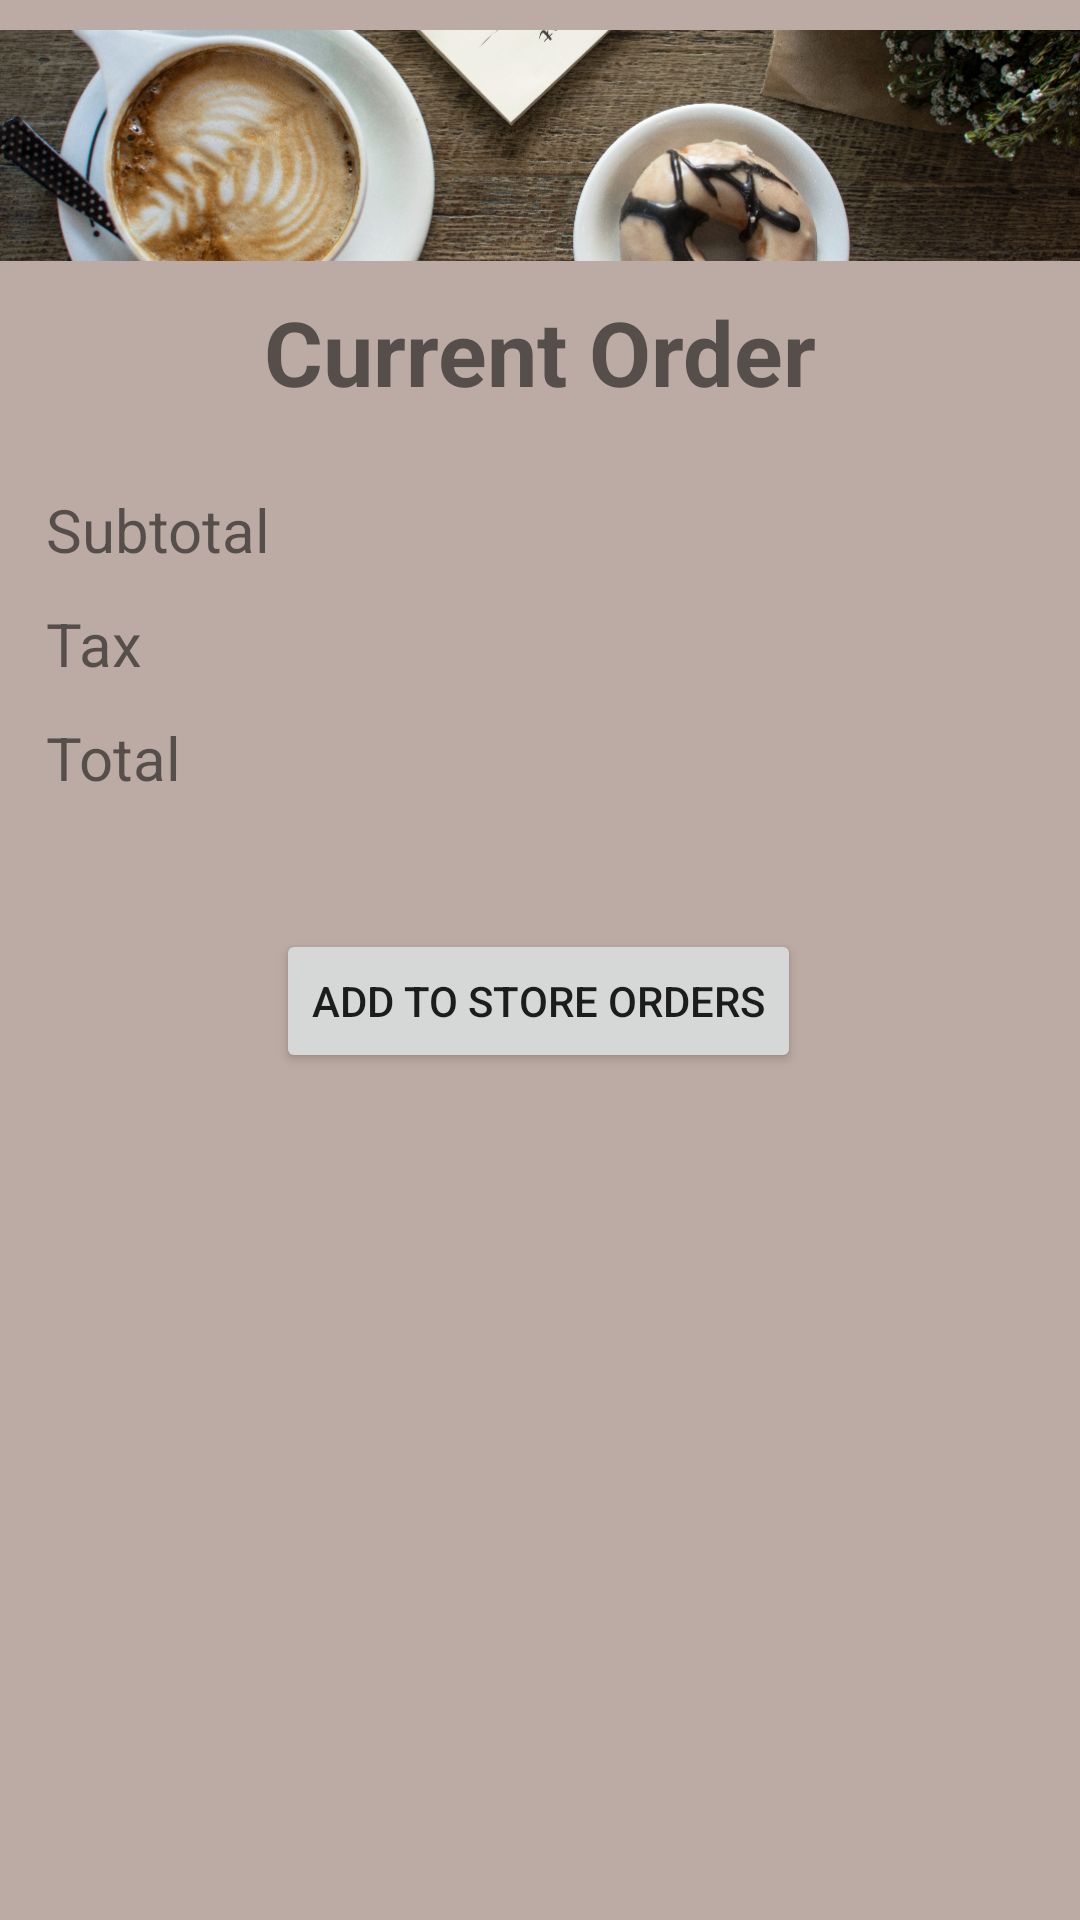

Layout XML and referenced resources for this Android screen:
<!-- AndroidManifest.xml: application theme Theme.CoffeeShop -->
<!-- res/layout/activity_current_order.xml -->
<?xml version="1.0" encoding="utf-8"?>
<androidx.constraintlayout.widget.ConstraintLayout xmlns:android="http://schemas.android.com/apk/res/android"
    xmlns:app="http://schemas.android.com/apk/res-auto"
    xmlns:tools="http://schemas.android.com/tools"
    android:layout_width="match_parent"
    android:layout_height="match_parent"
    tools:context="com.example.coffeeshop.CurrentOrderActivity">

    <ListView
        android:id="@+id/currOrderDisplay"
        android:layout_width="match_parent"
        android:layout_height="250dp"
        app:layout_constraintBottom_toBottomOf="parent"
        app:layout_constraintEnd_toEndOf="parent"
        app:layout_constraintHorizontal_bias="0.0"
        app:layout_constraintStart_toStartOf="parent" />

    <TextView
        android:id="@+id/currOrderTitle"
        android:layout_width="283dp"
        android:layout_height="38dp"
        android:gravity="center"
        android:text="@string/current_order"
        android:textSize="30sp"
        android:textStyle="bold"
        app:layout_constraintEnd_toEndOf="parent"
        app:layout_constraintStart_toStartOf="parent"
        app:layout_constraintTop_toBottomOf="@+id/currOrderHeader" />

    <TextView
        android:id="@+id/currOrderSubtotal"
        android:layout_width="118dp"
        android:layout_height="38dp"
        android:layout_marginTop="28dp"
        android:text="@string/subtotal"
        android:textSize="20sp"
        app:layout_constraintEnd_toStartOf="@+id/currOrderSubtotalDisplay"
        app:layout_constraintHorizontal_bias="0.5"
        app:layout_constraintStart_toStartOf="parent"
        app:layout_constraintTop_toBottomOf="@+id/currOrderTitle" />

    <TextView
        android:id="@+id/currOrderSubtotalDisplay"
        android:layout_width="196dp"
        android:layout_height="38dp"
        android:layout_marginTop="28dp"
        android:textSize="20sp"
        app:layout_constraintEnd_toEndOf="parent"
        app:layout_constraintHorizontal_bias="0.5"
        app:layout_constraintStart_toEndOf="@+id/currOrderSubtotal"
        app:layout_constraintTop_toBottomOf="@+id/currOrderTitle" />

    <Button
        android:id="@+id/addOrderToStoreOrders"
        android:layout_width="wrap_content"
        android:layout_height="wrap_content"
        android:text="@string/add_to_store_orders"
        app:layout_constraintBottom_toTopOf="@+id/currOrderDisplay"
        app:layout_constraintEnd_toEndOf="parent"
        app:layout_constraintHorizontal_bias="0.497"
        app:layout_constraintStart_toStartOf="parent"
        app:layout_constraintTop_toBottomOf="@+id/currOrderTotalDisplay" />

    <TextView
        android:id="@+id/currOrderTax"
        android:layout_width="118dp"
        android:layout_height="38dp"
        android:text="@string/tax"
        android:textSize="20sp"
        app:layout_constraintEnd_toStartOf="@+id/currOrderTaxDisplay"
        app:layout_constraintHorizontal_bias="0.5"
        app:layout_constraintStart_toStartOf="parent"
        app:layout_constraintTop_toBottomOf="@+id/currOrderSubtotal" />

    <TextView
        android:id="@+id/currOrderTotal"
        android:layout_width="118dp"
        android:layout_height="38dp"
        android:text="@string/total"
        android:textSize="20sp"
        app:layout_constraintEnd_toStartOf="@+id/currOrderTotalDisplay"
        app:layout_constraintHorizontal_bias="0.5"
        app:layout_constraintStart_toStartOf="parent"
        app:layout_constraintTop_toBottomOf="@+id/currOrderTax" />

    <TextView
        android:id="@+id/currOrderTaxDisplay"
        android:layout_width="196dp"
        android:layout_height="38dp"
        android:textSize="20sp"
        app:layout_constraintEnd_toEndOf="parent"
        app:layout_constraintHorizontal_bias="0.5"
        app:layout_constraintStart_toEndOf="@+id/currOrderTax"
        app:layout_constraintTop_toBottomOf="@+id/currOrderSubtotalDisplay" />

    <TextView
        android:id="@+id/currOrderTotalDisplay"
        android:layout_width="196dp"
        android:layout_height="38dp"
        android:textSize="20sp"
        app:layout_constraintEnd_toEndOf="parent"
        app:layout_constraintHorizontal_bias="0.5"
        app:layout_constraintStart_toEndOf="@+id/currOrderTotal"
        app:layout_constraintTop_toBottomOf="@+id/currOrderTaxDisplay" />

    <ImageView
        android:id="@+id/currOrderHeader"
        android:layout_width="match_parent"
        android:layout_height="97dp"
        android:contentDescription="@string/currorderheader"
        android:src="@drawable/your_order_btn"
        app:layout_constraintEnd_toEndOf="parent"
        app:layout_constraintHorizontal_bias="0.818"
        app:layout_constraintStart_toStartOf="parent"
        app:layout_constraintTop_toTopOf="parent" />

</androidx.constraintlayout.widget.ConstraintLayout>
<!-- resources referenced by this layout -->
<resources>
  <!-- drawable your_order_btn: png bitmap (drawable, 421245 bytes) -->
  <string name="add_to_store_orders">Add To Store Orders</string>
  <string name="current_order">Current Order</string>
  <string name="currorderheader">currOrderHeader</string>
  <string name="subtotal">Subtotal</string>
  <string name="tax">Tax</string>
  <string name="total">Total</string>
  <style name="Theme.CoffeeShop" parent="Theme.MaterialComponents.Light">
          
          <item name="colorPrimary">@color/blue_grey_700</item>
          
          <item name="colorPrimaryVariant">@color/blue_grey_500</item>
          <item name="colorOnPrimary">@color/white</item>
          
          <item name="colorSecondary">@color/cyan_700</item>
          
          <item name="colorSecondaryVariant">@color/cyan_400</item>
          <item name="colorOnSecondary">@color/black</item>
          
          <item name="colorSurface">@color/white</item>
          <item name="colorOnSurface">@color/black</item>
          
          <item name="android:colorBackground">@color/brown_200</item>
          <item name="colorOnBackground">@color/black</item>
          
          <item name="colorError">@color/red_900</item>
          <item name="colorOnError">@color/white</item>
          
  
          <item name="android:statusBarColor" tools:targetApi="l">?attr/colorPrimaryVariant</item>
          <item name="shapeAppearanceSmallComponent">@style/AppShapeAppearance.SmallComponent</item>
          <item name="shapeAppearanceMediumComponent">@style/AppShapeAppearance.MediumComponent</item>
          <item name="shapeAppearanceLargeComponent">@style/AppShapeAppearance.LargeComponent</item>
          <item name="materialButtonStyle">@style/AppButton</item>
          <item name="android:listViewStyle">@style/myListView</item>
  
      </style>
  <color name="blue_grey_700">#455A64</color>
  <color name="blue_grey_500">#607D8B</color>
  <color name="white">#FFFFFF</color>
  <color name="cyan_700">#0097A7</color>
  <color name="cyan_400">#26C6DA</color>
  <color name="black">#000000</color>
  <color name="brown_200">#BCAAA4</color>
  <color name="red_900">#B71C1C</color>
  <style name="AppShapeAppearance.SmallComponent" parent="ShapeAppearance.MaterialComponents.SmallComponent">
          <item name="cornerFamily">cut</item>
          <item name="cornerSize">8dp</item>
      </style>
  <style name="AppShapeAppearance.MediumComponent" parent="ShapeAppearance.MaterialComponents.MediumComponent">
          <item name="cornerFamily">cut</item>
          <item name="cornerSize">8dp</item>
      </style>
  <style name="AppShapeAppearance.LargeComponent" parent="ShapeAppearance.MaterialComponents.LargeComponent">
          <item name="cornerFamily">cut</item>
          <item name="cornerSize">8dp</item>
      </style>
  <style name="AppButton" parent="Widget.MaterialComponents.Button">
          <item name="backgroundTint">?attr/colorSecondary</item>
          <item name="rippleColor">?attr/colorSecondaryVariant</item>
          <item name="strokeWidth">1dp</item>
          <item name="android:textColor">@color/grey_900</item>
      </style>
  <style name="myListView" parent="Widget.AppCompat.ListView">
          <item name="android:divider">?attr/colorPrimaryVariant</item>
          <item name="android:dividerHeight">1dp</item>
          <item name="android:listSelector">?attr/colorPrimary</item>
          <item name="android:smoothScrollbar">true</item>
  
      </style>
  <color name="grey_900">#212121</color>
</resources>
